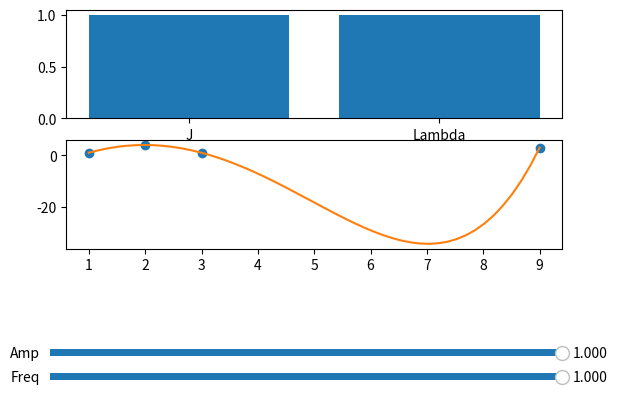

Here is the Python script that generated this plot:
import numpy as np
import matplotlib.pyplot as plt
from matplotlib.widgets import Slider, Button, RadioButtons
from matplotlib.widgets import Cursor


fig=plt.figure()
ax=fig.add_subplot(3,1,1)
# ax.plot(left=0.25, bottom=0.25)
# ax.bar()
t = np.arange(0.0, 1.0, 0.001)

#two parameters
Lambda = 1
J = 1
#result
x=['J','Lambda']
y=[1,1] #initial value of start

rect = plt.bar(x,y) # this should be the resulting data
# plt.axis([0, 1, -10, 10])


class slide:
    def __init__(self):
        self.axfreq = plt.axes([0.1, 0.1, 0.8, 0.03])
        self.axamp = plt.axes([0.1, 0.15, 0.8, 0.03])
        self.sfreq = Slider(self.axfreq, 'Freq', 0, 1.0, valinit=1,valfmt='%1.3f') #valinit = start position
        self.samp = Slider(self.axamp, 'Amp', 0, 1.0, valinit=1,valfmt='%1.3f')
    def update(self,val):

        amp = self.samp.val
        freq = self.sfreq.val
        print(val)
        print(amp)
        rect.patches[0].set_height(freq)
        rect.patches[1].set_height(amp)
        ax.set_ylim((0,1))
        fig.canvas.draw_idle()
        print("J : {} , Lam : {}".format(J,Lambda))
        fig.canvas.draw()

class poly:
    def __init__(self):
        self.points=np.array([(1,1),(2,4),(3,1),(9,3)]) #put data by reading txt(maybe?)
        self.x=self.points[:,0]
        self.y=self.points[:,1]
        self.z=np.polyfit(self.x,self.y,5) # Use the interactive widget! that receives input.
        self.f=np.poly1d(self.z)
        self.x_new=np.linspace(self.x[0],self.x[-1],50) # 50 could be changed if more details are needed
        self.y_new=self.f(self.x_new)
    def update(self):
        #l.set_ydata
        return



ax_poly=fig.add_subplot(3,1,2)
pol=poly()
ax_poly.plot(pol.x,pol.y,'o',pol.x_new,pol.y_new) # make marker with 'o', think about title


#cursor
cursor = Cursor(ax_poly, useblit=True, color='red', linewidth=2)

slider=slide()
slider.sfreq.on_changed(slider.update)
slider.samp.on_changed(slider.update)




plt.show()





        # l.set_data(amp+freq) # update y data.